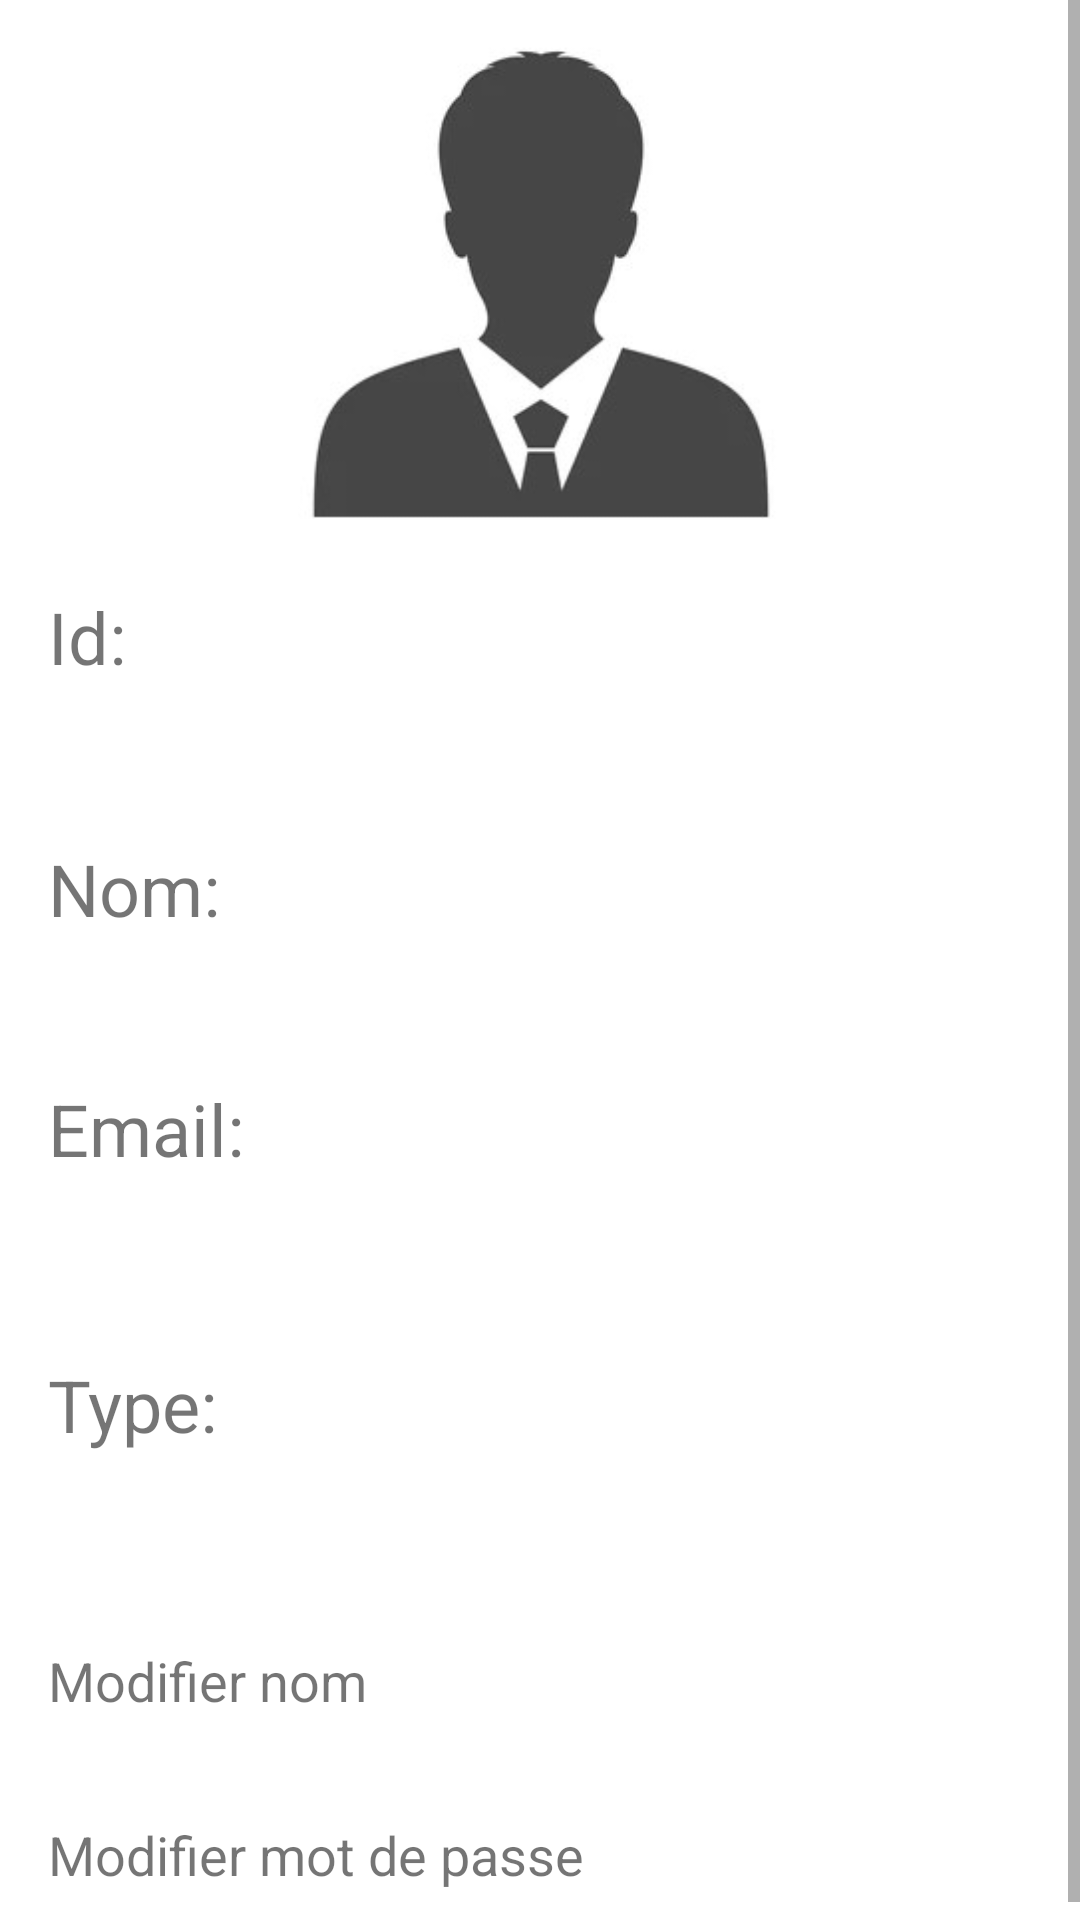

Write the Android layout XML for this screen, with the resource values it uses.
<!-- AndroidManifest.xml: application theme Theme.APP_authetification -->
<!-- res/layout/activity_acount.xml -->
<?xml version="1.0" encoding="utf-8"?>
<ScrollView xmlns:android="http://schemas.android.com/apk/res/android"
    xmlns:app="http://schemas.android.com/apk/res-auto"
    xmlns:tools="http://schemas.android.com/tools"
    android:layout_width="match_parent"
    android:layout_height="match_parent">


    <androidx.constraintlayout.widget.ConstraintLayout
    android:layout_width="match_parent"
    android:layout_height="wrap_content"
    tools:context=".acountActivity">

        <ImageView
            android:id="@+id/imageModel"
            android:layout_width="202dp"
            android:layout_height="173dp"
            android:src="@drawable/model1"
            app:layout_constraintEnd_toEndOf="parent"
            app:layout_constraintStart_toStartOf="parent"
            tools:ignore="MissingConstraints"
            tools:layout_editor_absoluteY="4dp" />

        <TextView
            android:id="@+id/TVID"
            android:layout_width="125dp"
            android:layout_height="40dp"
            android:layout_marginStart="16dp"
            android:layout_marginTop="196dp"
            android:text="Id:"
            android:textSize="24sp"
            app:layout_constraintStart_toStartOf="parent"
            app:layout_constraintTop_toTopOf="parent" />

        <TextView
            android:id="@+id/AfficherId"
            android:layout_width="270dp"
            android:layout_height="34dp"
            android:layout_marginTop="199dp"
            android:textSize="20sp"
            app:layout_constraintStart_toEndOf="@+id/TVID"
            app:layout_constraintTop_toTopOf="parent" />

        <TextView
            android:id="@+id/IDNOM"
            android:layout_width="125dp"
            android:layout_height="40dp"
            android:layout_marginTop="44dp"
            android:text="Nom:"
            android:textSize="24sp"
            app:layout_constraintStart_toStartOf="@+id/TVID"
            app:layout_constraintTop_toBottomOf="@+id/TVID" />

        <TextView
            android:id="@+id/AffcherNom"
            android:layout_width="270dp"
            android:layout_height="34dp"
            android:layout_marginTop="52dp"
            android:textSize="18sp"
            app:layout_constraintStart_toEndOf="@+id/IDNOM"
            app:layout_constraintTop_toBottomOf="@+id/AfficherId" />

        <TextView
            android:id="@+id/IDEMAIL"
            android:layout_width="125dp"
            android:layout_height="40dp"
            android:layout_marginTop="40dp"
            android:text="Email:"
            android:textSize="24sp"
            app:layout_constraintStart_toStartOf="@+id/IDNOM"
            app:layout_constraintTop_toBottomOf="@+id/IDNOM" />

        <TextView
            android:id="@+id/AfficherEmail"
            android:layout_width="269dp"
            android:layout_height="53dp"
            android:layout_marginTop="44dp"
            android:textSize="18sp"
            app:layout_constraintStart_toEndOf="@+id/IDEMAIL"
            app:layout_constraintTop_toBottomOf="@+id/AffcherNom" />

        <TextView
            android:id="@+id/IDTYPE"
            android:layout_width="125dp"
            android:layout_height="40dp"
            android:layout_marginTop="52dp"
            android:text="Type:"
            android:textSize="24sp"
            app:layout_constraintStart_toStartOf="@+id/IDEMAIL"
            app:layout_constraintTop_toBottomOf="@+id/IDEMAIL" />

        <TextView
            android:id="@+id/AfficherType"
            android:layout_width="270dp"
            android:layout_height="34dp"
            android:layout_marginTop="42dp"
            android:textSize="18sp"
            app:layout_constraintStart_toEndOf="@+id/IDTYPE"
            app:layout_constraintTop_toBottomOf="@+id/AfficherEmail" />

        <TextView
            android:id="@+id/M_NO"
            android:layout_width="278dp"
            android:layout_height="44dp"
            android:layout_marginTop="56dp"
            android:text="Modifier nom"
            android:textSize="18sp"
            app:layout_constraintStart_toStartOf="@+id/IDTYPE"
            app:layout_constraintTop_toBottomOf="@+id/IDTYPE" />

        <TextView
        android:id="@+id/M_MDP"
        android:layout_width="300dp"
        android:layout_height="40dp"
        android:layout_marginTop="14dp"
        android:text="Modifier mot de passe"
        android:textSize="18sp"
        app:layout_constraintStart_toStartOf="@+id/M_NO"
        app:layout_constraintTop_toBottomOf="@+id/M_NO" />

</androidx.constraintlayout.widget.ConstraintLayout>
    </ScrollView>
<!-- resources referenced by this layout -->
<resources>
  <!-- drawable model1: jpg bitmap (drawable, 29216 bytes) -->
  <style name="Theme.APP_authetification" parent="Theme.MaterialComponents.DayNight.NoActionBar">
          
          <item name="colorPrimary">#0FC7FF</item>
          <item name="colorPrimaryVariant">#0FC7FF</item>
          <item name="colorOnPrimary">@color/white</item>
          
          <item name="colorSecondary">@color/teal_200</item>
          <item name="colorSecondaryVariant">@color/teal_700</item>
          <item name="colorOnSecondary">@color/black</item>
          
          <item name="android:statusBarColor">?attr/colorPrimaryVariant</item>
          
      </style>
  <color name="white">#FFFFFFFF</color>
  <color name="teal_200">#FF03DAC5</color>
  <color name="teal_700">#FF018786</color>
  <color name="black">#FF000000</color>
</resources>
